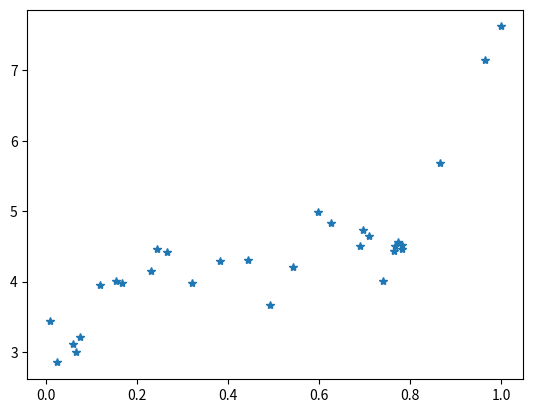

Source code (Python):
""" Artificial Data Source for Bias/Variance Experiments

[redacted]
version: 1/15/20

"""

import numpy as np
import matplotlib.pyplot as plt


class SprinkleDataSource:

    def __init__(self, variance=.07):
        self.variance = variance

    def gen_data(self, num, seed=None):
        if seed:
            np.random.seed(seed)
        x = np.random.random(num)
        y_no_noise = self.true_fun(x)
        y = y_no_noise + np.random.normal(0, np.sqrt(self.variance), num)
        return x, y

    def true_fun(self, x: np.ndarray):
        return np.sin(x * 7) + 1.2 * np.exp(-((x - .6) / .1) ** 2) + 4 * x ** 2 + 3.0


def save_data(source, num, filename):
    x, y = source.gen_data(num)
    np.savetxt(filename, np.transpose((x, y)), fmt='%.5f', delimiter=',')
    return x, y


if __name__ == "__main__":
    dg = SprinkleDataSource()
    x, y = save_data(dg, 30, 'sprinkles_tmp.csv')
    plt.plot(x, y, '*')
    xs = np.arange(0, 1, .01)
    ys = dg.true_fun(xs)
    # plt.plot(xs, ys)
    plt.show()
